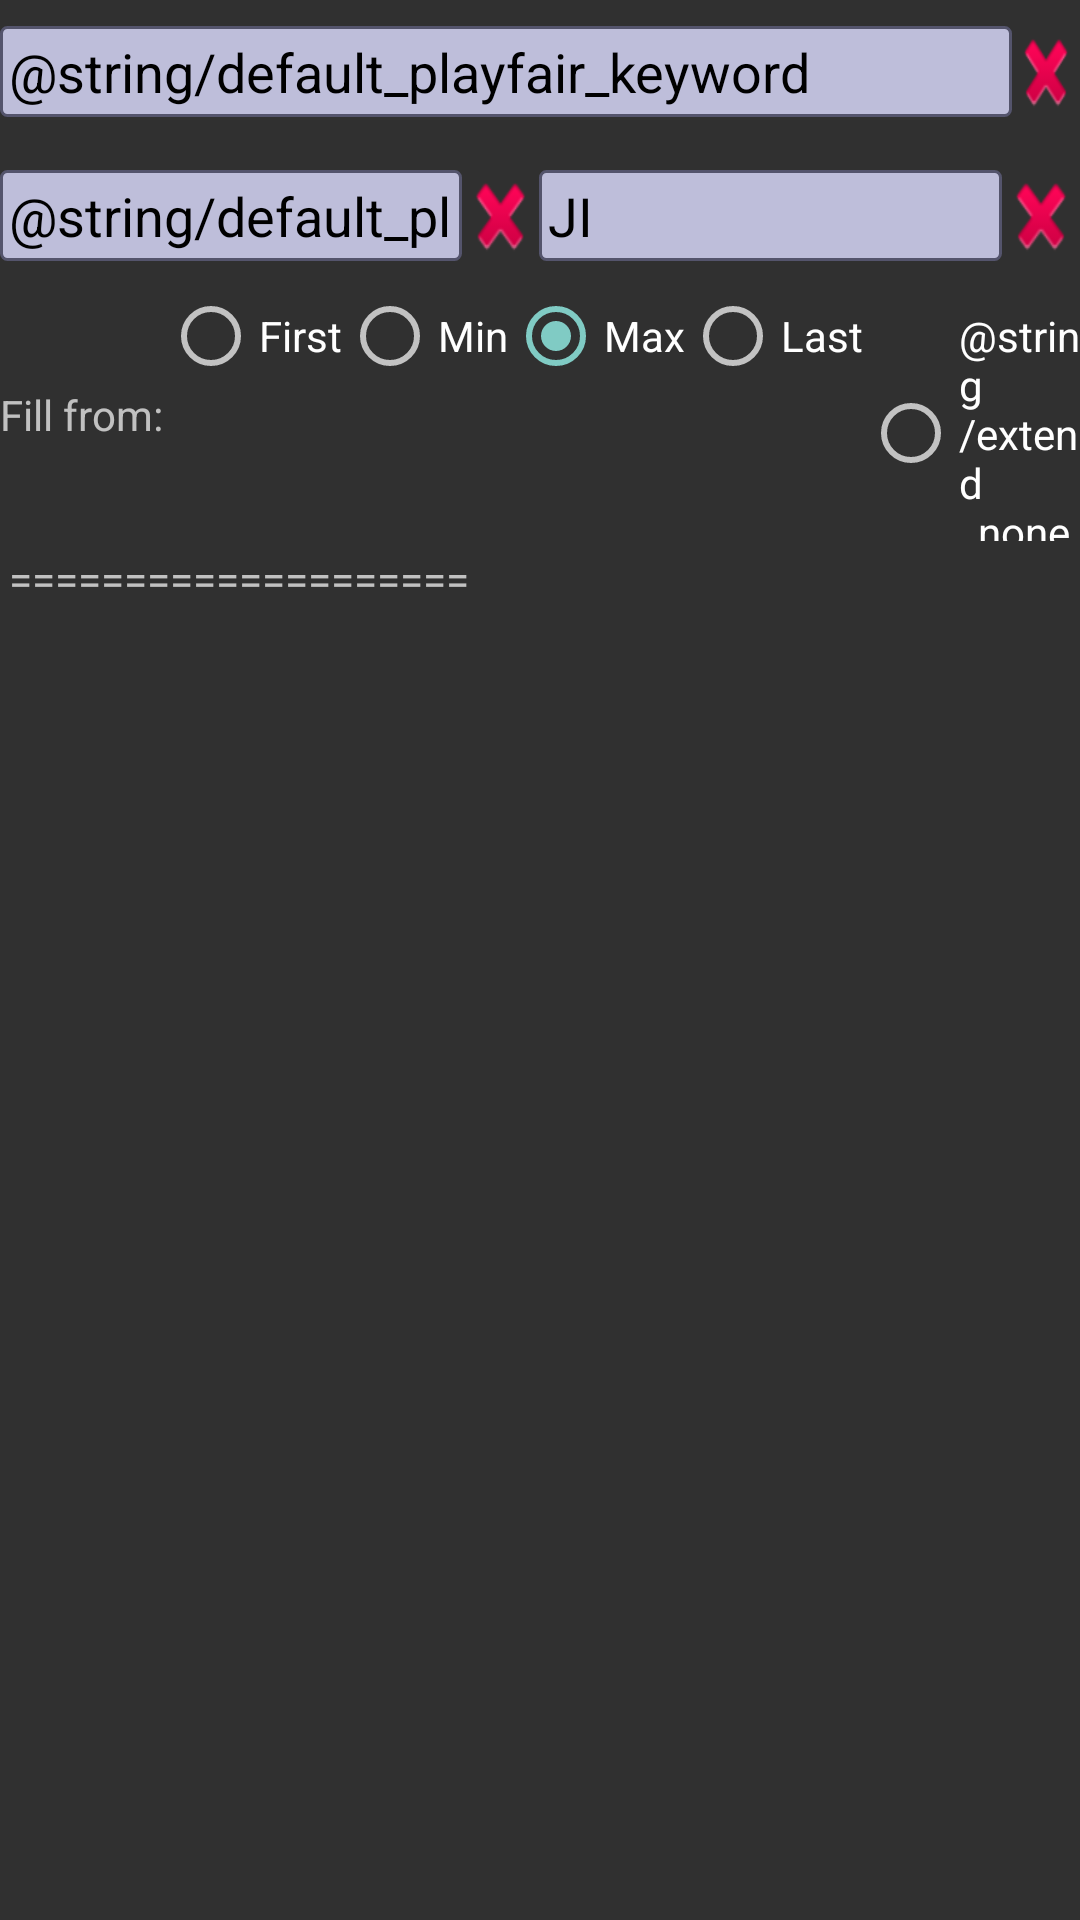

The Android layout XML behind this screen, and the referenced resources:
<!-- AndroidManifest.xml: application theme Theme.AppCompat.NoActionBar -->
<!-- res/layout/extra_playfair.xml -->
<?xml version="1.0" encoding="utf-8"?>
<LinearLayout xmlns:android="http://schemas.android.com/apk/res/android"
    android:orientation="vertical"
    android:theme="@style/CrackTheme"
    android:layout_width="match_parent"
    android:layout_height="wrap_content">

    <LinearLayout
        android:orientation="horizontal"
        android:layout_width="match_parent"
        android:layout_height="wrap_content">
        <EditText
            android:id="@+id/extra_keyword"
            android:layout_width="0dp"
            android:layout_height="wrap_content"
            android:layout_weight="15"
            android:text="@string/default_playfair_keyword"
            android:hint="@string/keyword"
            android:importantForAutofill="no"
            android:maxWidth="50dp"
            android:singleLine="true"
            android:inputType="textNoSuggestions"
            android:padding="3dp"
            android:layout_gravity="center"
            android:textColor="@color/entry_text_text"
            android:background="@drawable/entry_text_border" />
        <Button
            android:layout_width="0dp"
            android:layout_height="wrap_content"
            android:layout_weight="1"
            android:scaleY="0.75"
            android:layout_gravity="center"
            android:id="@+id/extra_playfair_keyword_delete"
            android:background="@android:drawable/ic_delete"/>
    </LinearLayout>
    <LinearLayout
        android:orientation="horizontal"
        android:layout_width="match_parent"
        android:layout_height="wrap_content">
        <EditText
            android:id="@+id/extra_playfair_rowscols"
            android:layout_width="0dp"
            android:layout_height="wrap_content"
            android:layout_weight="6"
            android:text="@string/default_playfair_rowscols"
            android:hint="@string/size"
            android:importantForAutofill="no"
            android:maxWidth="50dp"
            android:singleLine="true"
            android:inputType="number"
            android:padding="3dp"
            android:layout_gravity="center"
            android:textColor="@color/entry_text_text"
            android:background="@drawable/entry_text_border" />
        <Button
            android:layout_width="0dp"
            android:layout_height="wrap_content"
            android:layout_weight="1"
            android:scaleY="0.75"
            android:layout_gravity="center"
            android:id="@+id/extra_playfair_rowscols_delete"
            android:background="@android:drawable/ic_delete"/>
        <EditText
            android:id="@+id/extra_replace"
            android:layout_width="0dp"
            android:layout_height="wrap_content"
            android:layout_weight="6"
            android:text="@string/default_replace"
            android:hint="@string/replace"
            android:importantForAutofill="no"
            android:maxWidth="50dp"
            android:singleLine="true"
            android:inputType="textNoSuggestions"
            android:padding="3dp"
            android:layout_gravity="center"
            android:textColor="@color/entry_text_text"
            android:background="@drawable/entry_text_border" />
        <Button
            android:layout_width="0dp"
            android:layout_height="wrap_content"
            android:layout_weight="1"
            android:scaleY="0.75"
            android:layout_gravity="center"
            android:id="@+id/extra_playfair_replace_delete"
            android:background="@android:drawable/ic_delete"/>
    </LinearLayout>
    <LinearLayout
        android:layout_width="match_parent"
        android:layout_height="wrap_content"
        android:orientation="horizontal">
        <TextView
            android:layout_width="wrap_content"
            android:layout_height="wrap_content"
            android:layout_gravity="center"
            android:text="@string/extend_explain" />
        <RadioGroup
            android:id="@id/extra_extend_button_group"
            android:layout_width="match_parent"
            android:layout_height="wrap_content"
            android:orientation="horizontal"
            android:checkedButton="@id/extra_extend_button_min">
            <RadioButton
                android:id="@id/extra_extend_button_first"
                android:layout_width="wrap_content"
                android:layout_height="wrap_content"
                android:text="@string/extend_first"
                android:checked="false"/>
            <RadioButton
                android:id="@id/extra_extend_button_min"
                android:layout_width="wrap_content"
                android:layout_height="wrap_content"
                android:text="@string/extend_min"
                android:checked="false" />
            <RadioButton
                android:id="@id/extra_extend_button_max"
                android:layout_width="wrap_content"
                android:layout_height="wrap_content"
                android:text="@string/extend_max"
                android:checked="true" />
            <RadioButton
                android:id="@id/extra_extend_button_last"
                android:layout_width="wrap_content"
                android:layout_height="wrap_content"
                android:text="@string/extend_last"
                android:checked="false" />
            <RadioButton
                android:id="@+id/extra_extend_button_none"
                android:layout_width="wrap_content"
                android:layout_height="wrap_content"
                android:text="@string/extend_none"
                android:checked="false" />
        </RadioGroup>
    </LinearLayout>
    <TextView
        android:id="@+id/extra_full_keyword"
        android:layout_width="wrap_content"
        android:layout_height="wrap_content"
        android:padding="3dp"
        android:text="@string/default_full_keyword" />
</LinearLayout>
<!-- resources referenced by this layout -->
<resources>
  <color name="entry_text_text">#000000</color>
  <!-- drawable entry_text_border (drawable) -->
  <?xml version="1.0" encoding="utf-8"?>
  <shape xmlns:android="http://schemas.android.com/apk/res/android" android:shape="rectangle" >
  
      
      <solid
          android:color="@color/crackPrimaryVLight" >
      </solid>
  
      
      <stroke
          android:width="1dp"
          android:color="@color/crackPrimaryVDark" >
      </stroke>
  
      
      <corners
          android:radius="2dp">
      </corners>
  
  </shape>
  <string name="default_full_keyword">====================</string>
  <string name="default_replace">JI</string>
  <string name="extend_explain">Fill from:</string>
  <string name="extend_first">First</string>
  <string name="extend_last">Last</string>
  <string name="extend_max">Max</string>
  <string name="extend_min">Min</string>
  <string name="keyword">Keyword</string>
  <string name="replace">Replace</string>
  <string name="size">Size</string>
  <style name="CrackTheme" parent="Theme.AppCompat.NoActionBar" />
  <color name="crackPrimaryVLight">#BEBEDA</color>
  <color name="crackPrimaryVDark">#54546C</color>
</resources>
